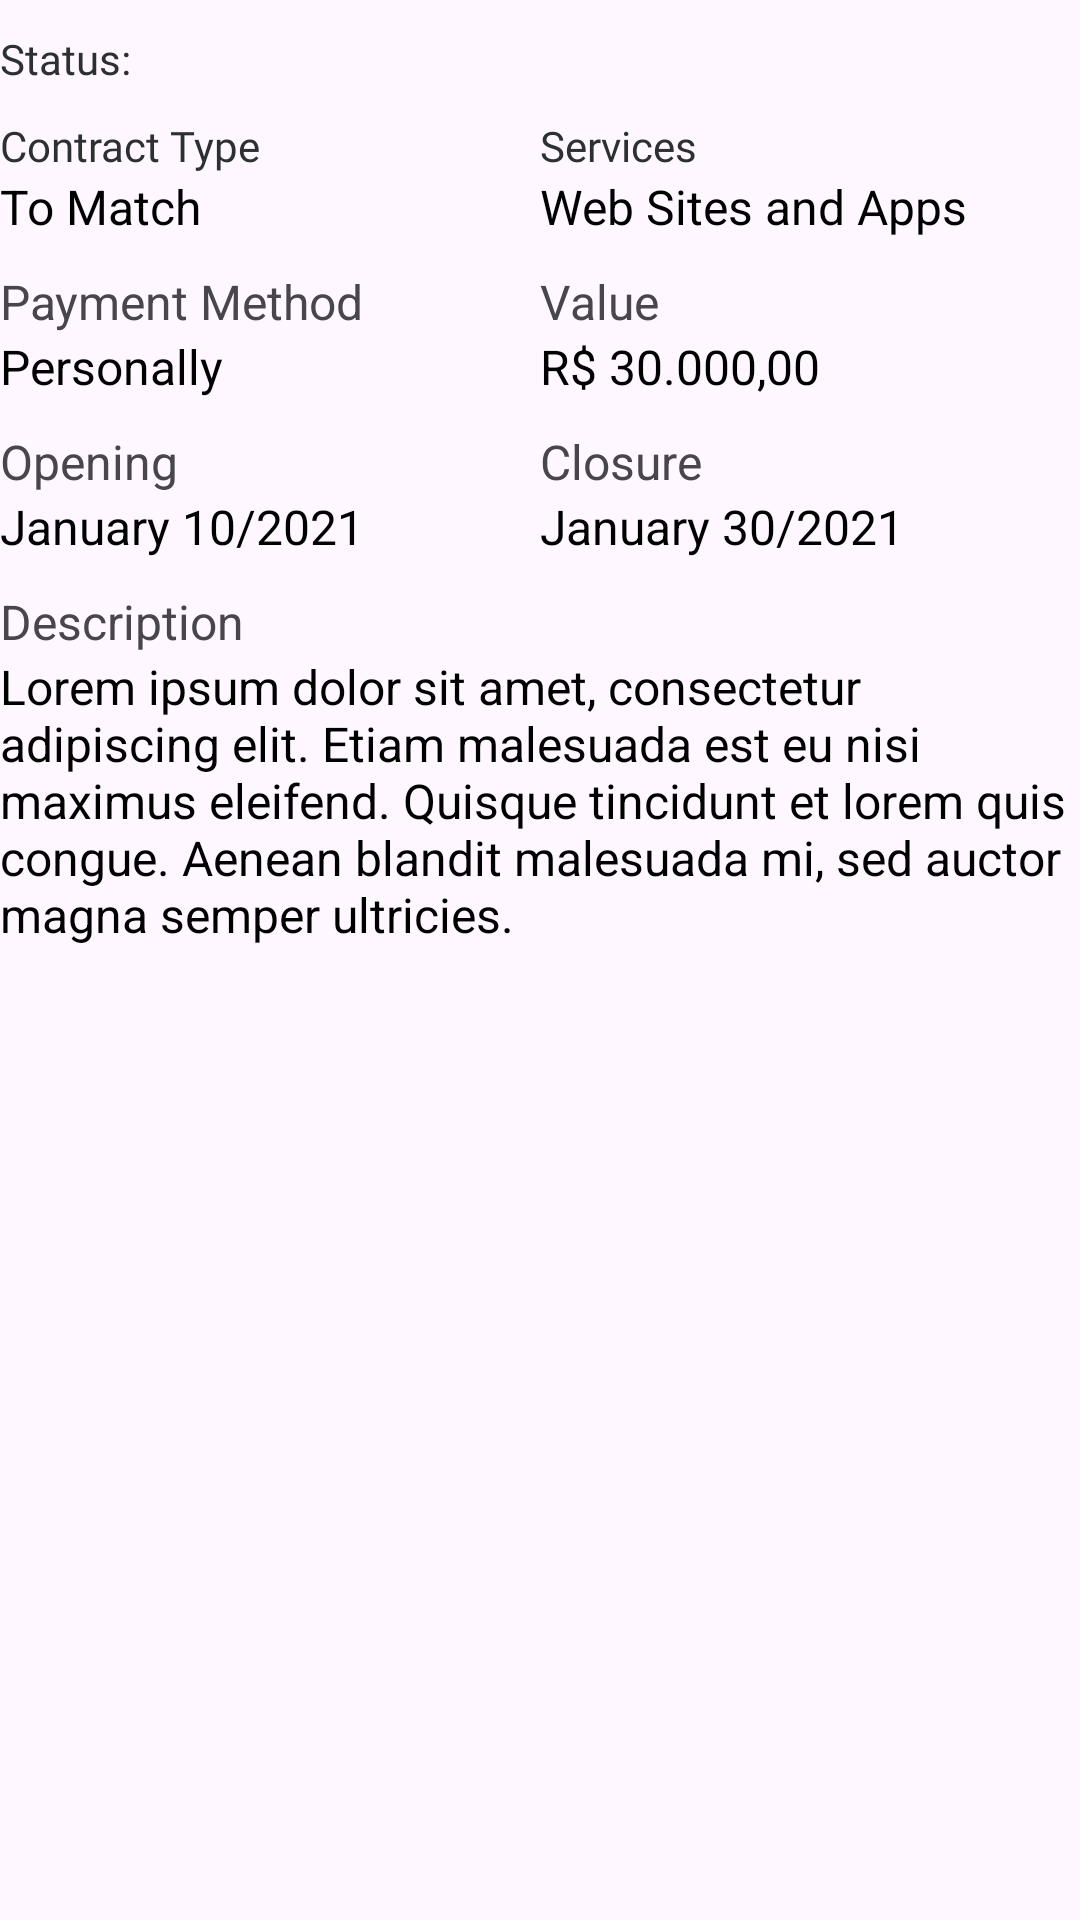

The Android layout XML behind this screen, and the referenced resources:
<!-- AndroidManifest.xml: application theme Theme.SmallWork -->
<!-- res/layout/details_contract_body.xml -->
<?xml version="1.0" encoding="utf-8"?>
<LinearLayout xmlns:android="http://schemas.android.com/apk/res/android"
   xmlns:tools="http://schemas.android.com/tools"
   android:layout_width="match_parent"
   android:layout_height="match_parent"
   android:layout_weight="1"
   android:layout_margin="@dimen/margin_size3"
   android:orientation="vertical">

   <LinearLayout
      android:layout_width="match_parent"
      android:layout_height="wrap_content"
      android:layout_marginTop="@dimen/margin_size3"
      android:layout_marginBottom="@dimen/margin_size3"
      android:orientation="horizontal">

      <TextView
         android:layout_width="wrap_content"
         android:layout_height="wrap_content"
         android:layout_marginEnd="@dimen/margin_size0"
         android:text="@string/status"
         android:textColor="@color/hint"
         android:fontFamily="@font/app_regular"/>

      <TextView
         android:layout_width="match_parent"
         android:layout_height="match_parent"
         tools:text="Finalizado"
         android:textColor="@color/green"/>

   </LinearLayout>

   <LinearLayout
      android:layout_width="match_parent"
      android:layout_height="wrap_content"
      android:orientation="horizontal">

      <LinearLayout
         android:layout_width="match_parent"
         android:layout_height="match_parent"
         android:layout_weight="1"
         android:orientation="vertical">

         <TextView
            android:layout_width="wrap_content"
            android:layout_height="wrap_content"
            android:text="@string/contract_type"
            android:textColor="@color/hint"
            android:fontFamily="@font/app_regular" />

         <TextView
            android:layout_width="wrap_content"
            android:layout_height="wrap_content"
            android:text="To Match"
            android:textColor="@color/black"
            android:textSize="@dimen/text_size4" />

      </LinearLayout>

      <LinearLayout
         android:layout_width="match_parent"
         android:layout_height="match_parent"
         android:layout_weight="1"
         android:orientation="vertical">

         <TextView
            android:layout_width="match_parent"
            android:layout_height="wrap_content"
            android:text="@string/services"
            android:textColor="@color/hint"
            android:fontFamily="@font/app_regular"/>

         <TextView
            android:layout_width="match_parent"
            android:layout_height="wrap_content"
            android:text="Web Sites and Apps"
            android:textColor="@color/black"
            android:textSize="@dimen/text_size4" />

      </LinearLayout>

   </LinearLayout>

   <LinearLayout
      android:layout_width="match_parent"
      android:layout_height="wrap_content"
      android:orientation="horizontal">

      <LinearLayout
         android:layout_width="0dp"
         android:layout_height="match_parent"
         android:layout_marginTop="@dimen/margin_size3"
         android:layout_weight="1"
         android:orientation="vertical">

         <TextView
            android:layout_width="wrap_content"
            android:layout_height="wrap_content"
            android:text="@string/payment_method"
            android:textSize="@dimen/text_size4" />

         <TextView
            android:layout_width="match_parent"
            android:layout_height="match_parent"
            android:text="Personally"
            android:textColor="@color/black"
            android:textSize="@dimen/text_size4" />

      </LinearLayout>

      <LinearLayout
         android:layout_width="0dp"
         android:layout_height="match_parent"
         android:layout_marginTop="@dimen/margin_size3"
         android:layout_weight="1"
         android:orientation="vertical">

         <TextView
            android:layout_width="wrap_content"
            android:layout_height="wrap_content"
            android:layout_marginEnd="@dimen/margin_size0"
            android:text="@string/value"
            android:textSize="@dimen/text_size4" />

         <TextView
            android:layout_width="match_parent"
            android:layout_height="match_parent"
            android:text="R$ 30.000,00"
            android:textColor="@color/black"
            android:textSize="@dimen/text_size4" />

      </LinearLayout>

   </LinearLayout>

   <LinearLayout
      android:layout_width="match_parent"
      android:layout_height="wrap_content"
      android:layout_marginTop="@dimen/margin_size3"
      android:orientation="horizontal">

      <LinearLayout

         android:layout_width="0dp"
         android:layout_height="match_parent"
         android:layout_weight="1"
         android:orientation="vertical">

         <TextView
            android:layout_width="wrap_content"
            android:layout_height="wrap_content"
            android:text="@string/opening"
            android:textSize="@dimen/text_size4" />

         <TextView
            android:layout_width="match_parent"
            android:layout_height="match_parent"
            android:text="January 10/2021"
            android:textColor="@color/black"
            android:textSize="@dimen/text_size4" />

      </LinearLayout>

      <LinearLayout

         android:layout_width="0dp"
         android:layout_height="match_parent"
         android:layout_weight="1"
         android:orientation="vertical">

         <TextView
            android:layout_width="wrap_content"
            android:layout_height="wrap_content"
            android:text="@string/closure"
            android:textSize="@dimen/text_size4" />

         <TextView
            android:layout_width="match_parent"
            android:layout_height="match_parent"
            android:text="January 30/2021"
            android:textColor="@color/black"
            android:textSize="@dimen/text_size4" />

      </LinearLayout>

   </LinearLayout>

   <TextView
      android:layout_width="match_parent"
      android:layout_height="wrap_content"
      android:layout_marginTop="@dimen/margin_size3"
      android:text="@string/description"
      android:textSize="@dimen/text_size4" />

   <TextView
      android:id="@+id/descTxt"
      android:layout_width="match_parent"
      android:layout_height="wrap_content"
      android:text="@string/lorem_medium"
      android:textColor="@color/black"
      android:textSize="@dimen/text_size4" />

</LinearLayout>
<!-- resources referenced by this layout -->
<resources>
  <color name="black">#FF000000</color>
  <color name="green">#4AAF4E</color>
  <color name="hint">#2C3030</color>
  <dimen name="margin_size0">4dp</dimen>
  <dimen name="margin_size3">10dp</dimen>
  <dimen name="text_size4">16sp</dimen>
  <string name="closure">Closure</string>
  <string name="contract_type">Contract Type</string>
  <string name="description">Description</string>
  <string name="lorem_medium">
          Lorem ipsum dolor sit amet, consectetur adipiscing elit. Etiam malesuada est eu nisi maximus eleifend.
          Quisque tincidunt et lorem quis congue. Aenean blandit malesuada mi, sed auctor magna semper ultricies.
      </string>
  <string name="opening">Opening</string>
  <string name="payment_method">Payment Method</string>
  <string name="services">Services</string>
  <string name="status">Status:</string>
  <string name="value">Value</string>
  <style name="Theme.SmallWork" parent="Base.Theme.SmallWork" />
  <style name="Base.Theme.SmallWork" parent="Theme.Material3.DayNight.NoActionBar">
        
        <item name="colorPrimary">@color/color_primary</item>
        <item name="colorPrimaryVariant">@color/color_primary_dark</item>
        <item name="colorOnPrimary">@color/color_primary</item>
     </style>
  <color name="color_primary">#1F2020</color>
  <color name="color_primary_dark">#101010</color>
</resources>
